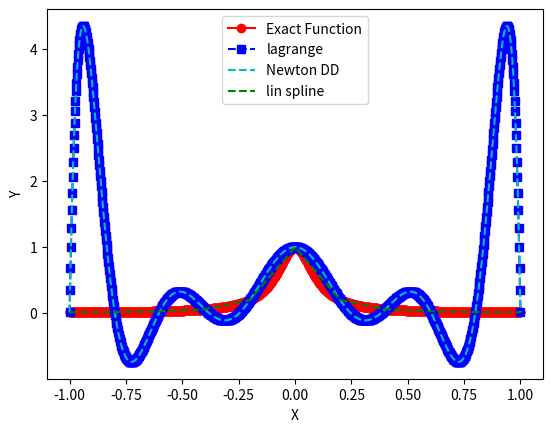
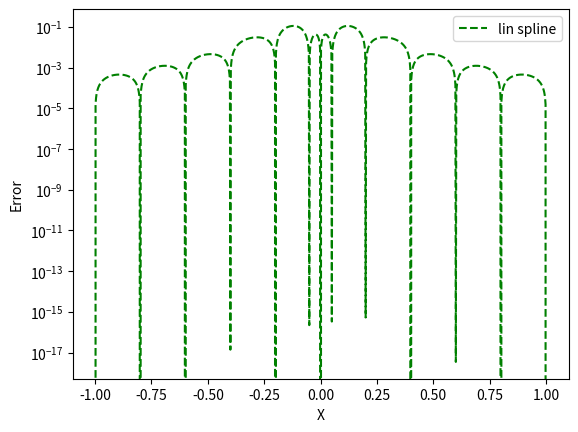

Generate these figures, in order, with matplotlib:
import numpy as np
import numpy.linalg as la
import matplotlib.pyplot as plt

def driver():


    f = lambda x: 1/(1 + (10*x)**2)

    N = 10;
    ''' interval'''
    a = -1;
    b = 1;

    ''' create equispaced interpolation nodes'''
    xint = np.linspace(a,b,N+1);

    ''' create interpolation data'''
    yint = f(xint);

    Neval = 1000;
    xeval = np.linspace(a,b,Neval+1);

    ''' Linear spline evaluation '''
    yeval_ls = eval_lin_spline(xeval,xint,yint,N);

    ''' create points for evaluating the Lagrange interpolating polynomial'''
    yeval_l= np.zeros(Neval+1)
    yeval_dd = np.zeros(Neval+1)

    '''Initialize and populate the first columns of the
     divided difference matrix. We will pass the x vector'''
    y = np.zeros( (N+1, N+1) )

    for j in range(N+1):
       y[j][0]  = yint[j]

    y = dividedDiffTable(xint, y, N+1)
    ''' evaluate lagrange poly '''
    for kk in range(Neval+1):
       yeval_l[kk] = eval_lagrange(xeval[kk],xint,yint,N)
       yeval_dd[kk] = evalDDpoly(xeval[kk],xint,y,N)

    ''' create vector with exact values'''
    fex = f(xeval)

    plt.figure()
    plt.plot(xeval,fex,'ro-',label='Exact Function')
    plt.plot(xeval,yeval_l,'bs--',label='lagrange')
    plt.plot(xeval,yeval_dd,'c--',label='Newton DD')
    plt.plot(xeval,yeval_ls,'g--',label='lin spline')
    plt.xlabel("X")
    plt.ylabel("Y")
    plt.legend()

    plt.figure()
    err_l = abs(yeval_l-fex)
    err_dd = abs(yeval_dd-fex)
    err_ls = abs(yeval_ls-fex)
    #plt.semilogy(xeval,err_l,'ro--',label='lagrange')
    #plt.semilogy(xeval,err_dd,'bs--',label='Newton DD')
    plt.semilogy(xeval,err_ls,'g--',label='lin spline')
    plt.xlabel("X")
    plt.ylabel("Error")
    plt.legend()
    plt.show()

def eval_line(x,x0,y0,x1,y1):
    lin = (1/(x1-x0))*(y0*(x1-x) + y1*(x-x0));
    return lin;

def find_int(xeval,a,b):
    ind = np.where(np.logical_and(xeval>=a,xeval<=b));
    return ind;

def eval_lin_spline(xeval,xint,yint,N):
    Neval = len(xeval);
    yeval = np.zeros(Neval);

    for n in range(N):
        indn = find_int(xeval,xint[n],xint[n+1]);
        yeval[indn] = eval_line(xeval[indn],xint[n],yint[n],xint[n+1],yint[n+1]);

    return yeval;

def eval_lagrange(xeval,xint,yint,N):

    lj = np.ones(N+1)

    for count in range(N+1):
       for jj in range(N+1):
           if (jj != count):
              lj[count] = lj[count]*(xeval - xint[jj])/(xint[count]-xint[jj])

    yeval = 0.

    for jj in range(N+1):
       yeval = yeval + yint[jj]*lj[jj]

    return(yeval)


''' create divided difference matrix'''
def dividedDiffTable(x, y, n):

    for i in range(1, n):
        for j in range(n - i):
            y[j][i] = ((y[j][i - 1] - y[j + 1][i - 1]) /
                                     (x[j] - x[i + j]));
    return y;

def evalDDpoly(xval, xint,y,N):
    ''' evaluate the polynomial terms'''
    ptmp = np.zeros(N+1)

    ptmp[0] = 1.
    for j in range(N):
      ptmp[j+1] = ptmp[j]*(xval-xint[j])

    '''evaluate the divided difference polynomial'''
    yeval = 0.
    for j in range(N+1):
       yeval = yeval + y[0][j]*ptmp[j]

    return yeval



driver()
